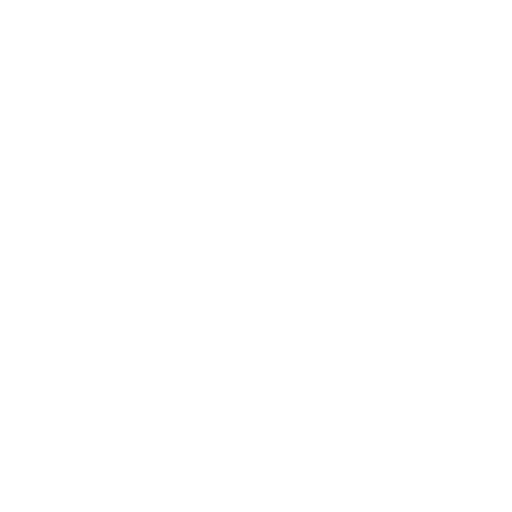
t = 0.00 s
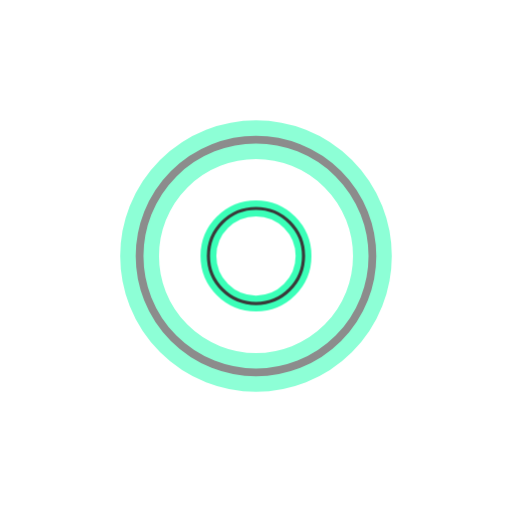
t = 0.40 s
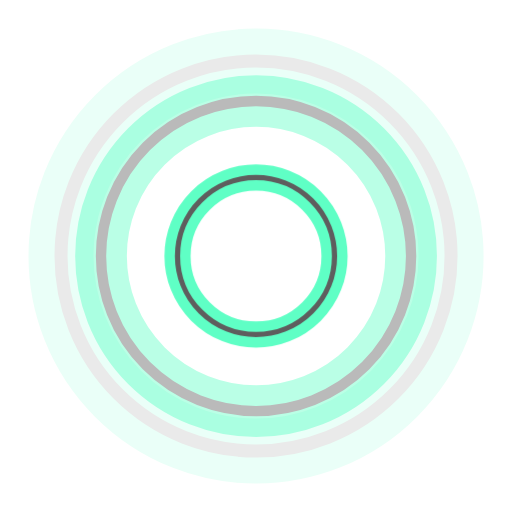
t = 0.70 s
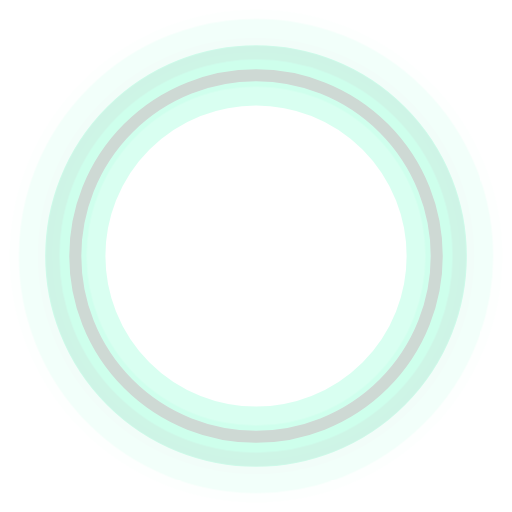
t = 1.00 s
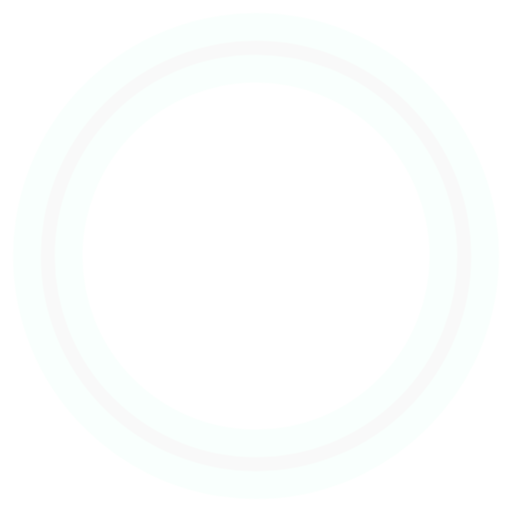
t = 1.30 s
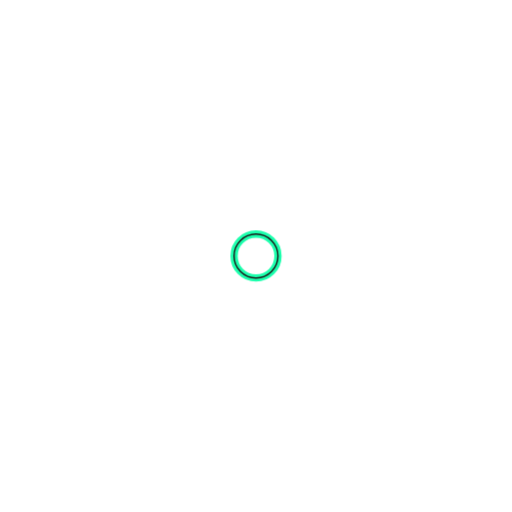
t = 1.70 s

The animated SVG that drew these frames (rendered in a browser with its animation timeline set to each time). Animation: 1 CSS @keyframes rule; one cycle of 2.00 s, repeats indefinitely.

<svg width="24" height="24" viewBox="0 0 24 24" xmlns="http://www.w3.org/2000/svg"><style>.spinner_Uvk8{animation:spinner_otJF 1.6s cubic-bezier(.52,.6,.25,.99) infinite}.spinner_ypeD{animation-delay:.2s}.spinner_y0Rj{animation-delay:.4s}@keyframes spinner_otJF{0%{transform:translate(12px,12px) scale(0);opacity:1}75%,100%{transform:translate(0,0) scale(1);opacity:0}}</style><path stroke="#03ffa4" stroke-width="1.33333" class="spinner_Uvk8" d="M12,1A11,11,0,1,0,23,12,11,11,0,0,0,12,1Zm0,20a9,9,0,1,1,9-9A9,9,0,0,1,12,21Z" transform="translate(12, 12) scale(0)"/><path stroke="#03ffa4" stroke-width="1.33333" class="spinner_Uvk8 spinner_ypeD" d="M12,1A11,11,0,1,0,23,12,11,11,0,0,0,12,1Zm0,20a9,9,0,1,1,9-9A9,9,0,0,1,12,21Z" transform="translate(12, 12) scale(0)"/><path class="spinner_Uvk8 spinner_y0Rj" stroke="#03ffa4" stroke-width="1.33333" d="M12,1A11,11,0,1,0,23,12,11,11,0,0,0,12,1Zm0,20a9,9,0,1,1,9-9A9,9,0,0,1,12,21Z" transform="translate(12, 12) scale(0)"/></svg>